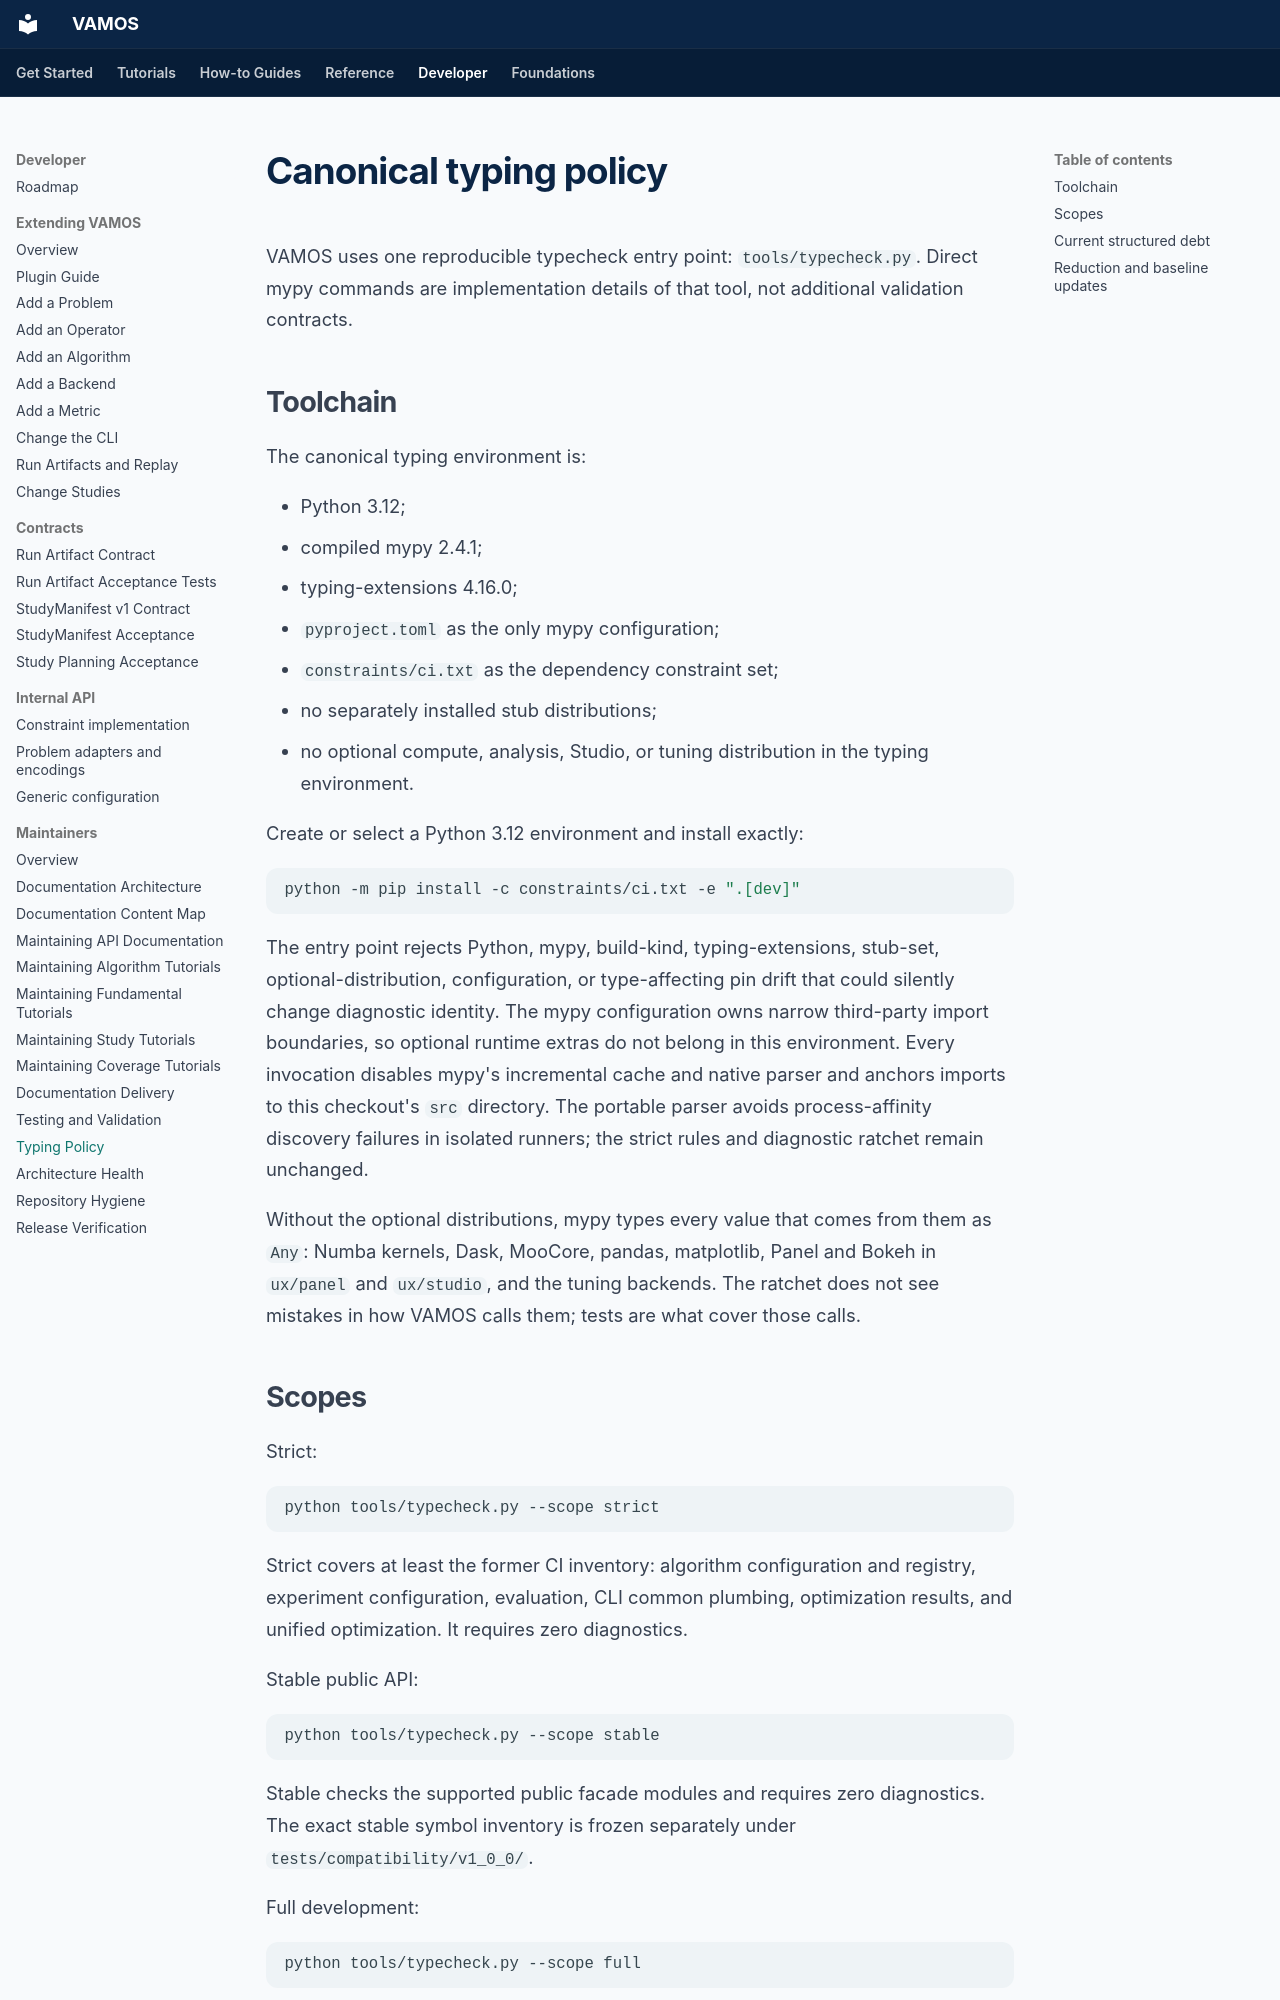

repository: vamos-optimization/VAMOS · page: dev/typing/index.html · generator: mkdocs

# Canonical typing policy

VAMOS uses one reproducible typecheck entry point: `tools/typecheck.py`. Direct mypy commands are implementation details of that tool, not additional validation contracts.

## Toolchain

The canonical typing environment is:

- Python 3.12;
- compiled mypy 2.4.1;
- typing-extensions 4.16.0;
- `pyproject.toml` as the only mypy configuration;
- `constraints/ci.txt` as the dependency constraint set;
- no separately installed stub distributions;
- no optional compute, analysis, Studio, or tuning distribution in the typing environment.

Create or select a Python 3.12 environment and install exactly:

```bash
python -m pip install -c constraints/ci.txt -e ".[dev]"
```

The entry point rejects Python, mypy, build-kind, typing-extensions, stub-set, optional-distribution, configuration, or type-affecting pin drift that could silently change diagnostic identity. The mypy configuration owns narrow third-party import boundaries, so optional runtime extras do not belong in this environment. Every invocation disables mypy's incremental cache and native parser and anchors imports to this checkout's `src` directory. The portable parser avoids process-affinity discovery failures in isolated runners; the strict rules and diagnostic ratchet remain unchanged.

Without the optional distributions, mypy types every value that comes from them as `Any`: Numba kernels, Dask, MooCore, pandas, matplotlib, Panel and Bokeh in `ux/panel` and `ux/studio`, and the tuning backends. The ratchet does not see mistakes in how VAMOS calls them; tests are what cover those calls.
